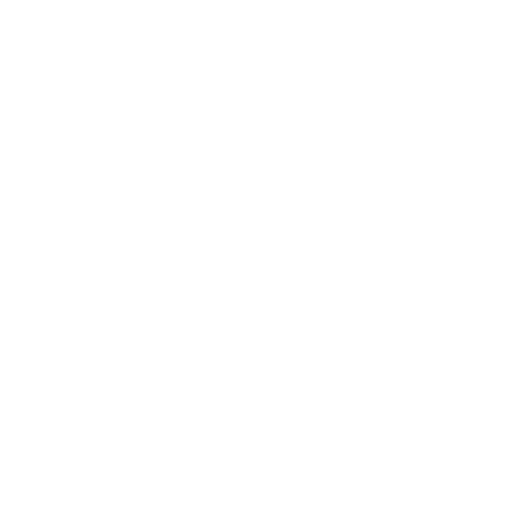
t = 0.00 s
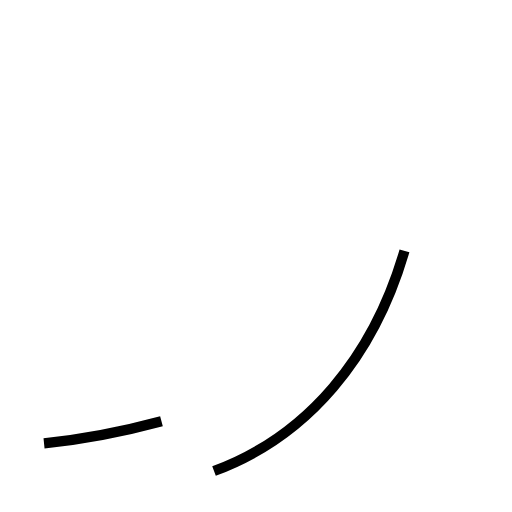
t = 1.24 s
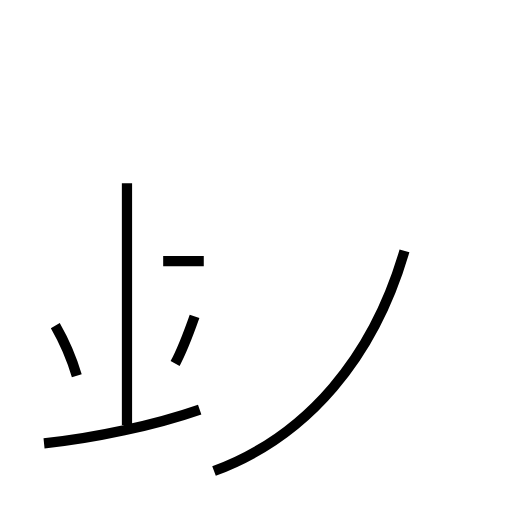
t = 2.49 s
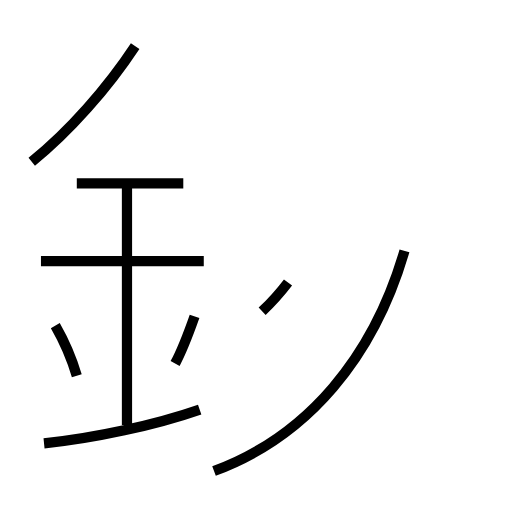
t = 3.73 s
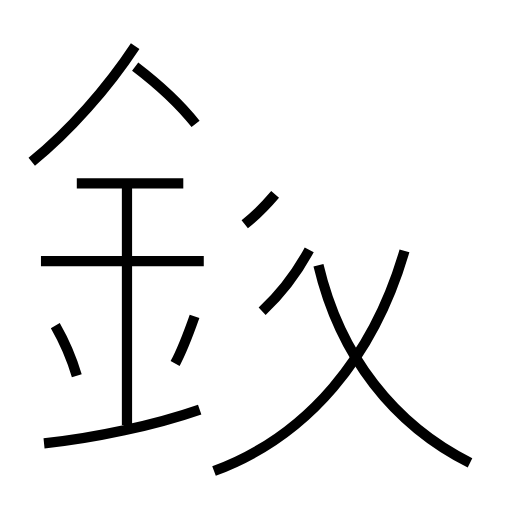
t = 4.97 s
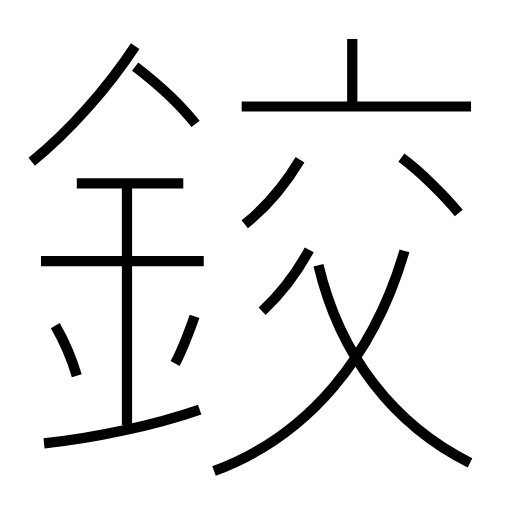
t = 6.20 s

The animated SVG that drew these frames (rendered in a browser with its animation timeline set to each time). Animation: 15 SMIL elements (animate=15); one cycle of 6.20 s.

<?xml version='1.0' encoding='utf-8'?>
<svg viewBox="0.0 -6.0 50.0 50.0" version="1.1" xmlns="http://www.w3.org/2000/svg"><rect x="-1000" y="-1000" width="2000" height="2000" stroke="white" fill="white" /><g style="fill:none;stroke:#000000;stroke-width:1"><path d="M 20.9 2.0 C 30.1 -1.4 36.5 -9.2 39.5 -19.5 " transform="translate(0.0 38.0)" stroke-dasharray="29.526354813306163" stroke-dashoffset="29.526354813306163"><animate attributeName="stroke-dashoffset" from="29.526354813306163" to="0" dur="0.8857906443991849s" begin="0s" fill="freeze" /></path><path d="M 4.3 -0.7 C 9.2 -1.2 15.2 -2.5 19.5 -4.0 " transform="translate(0.0 38.0)" stroke-dasharray="15.584649667074947" stroke-dashoffset="15.584649667074947"><animate attributeName="stroke-dashoffset" from="15.584649667074947" to="0" dur="0.46753949001224837s" begin="0.8857906443991849s" fill="freeze" /></path><path d="M 7.5 -7.3 C 7.0 -9.0 6.2 -10.8 5.4 -12.2 " transform="translate(0.0 38.0)" stroke-dasharray="5.342197049052235" stroke-dashoffset="5.342197049052235"><animate attributeName="stroke-dashoffset" from="5.342197049052235" to="0" dur="0.16026591147156705s" begin="1.3533301344114332s" fill="freeze" /></path><path d="M 12.4 -2.5 L 12.4 -26.1 " transform="translate(0.0 38.0)" stroke-dasharray="23.6" stroke-dashoffset="23.6"><animate attributeName="stroke-dashoffset" from="23.6" to="0" dur="0.708s" begin="1.5135960458830002s" fill="freeze" /></path><path d="M 17.1 -8.5 C 17.8 -9.8 18.4 -11.4 19.0 -13.1 " transform="translate(0.0 38.0)" stroke-dasharray="4.98175439191404" stroke-dashoffset="4.98175439191404"><animate attributeName="stroke-dashoffset" from="4.98175439191404" to="0" dur="0.1494526317574212s" begin="2.2215960458830004s" fill="freeze" /></path><path d="M 19.9 -18.5 L 4.0 -18.5 " transform="translate(0.0 38.0)" stroke-dasharray="15.899999999999999" stroke-dashoffset="15.899999999999999"><animate attributeName="stroke-dashoffset" from="15.899999999999999" to="0" dur="0.4769999999999999s" begin="2.3710486776404216s" fill="freeze" /></path><path d="M 17.9 -26.1 L 7.5 -26.1 " transform="translate(0.0 38.0)" stroke-dasharray="10.399999999999999" stroke-dashoffset="10.399999999999999"><animate attributeName="stroke-dashoffset" from="10.399999999999999" to="0" dur="0.31199999999999994s" begin="2.8480486776404215s" fill="freeze" /></path><path d="M 3.1 -28.2 C 6.8 -31.2 10.5 -35.4 13.2 -39.5 " transform="translate(0.0 38.0)" stroke-dasharray="15.211034573706275" stroke-dashoffset="15.211034573706275"><animate attributeName="stroke-dashoffset" from="15.211034573706275" to="0" dur="0.45633103721118823s" begin="3.1600486776404213s" fill="freeze" /></path><path d="M 25.6 -13.6 C 27.2 -15.1 28.9 -17.2 30.2 -19.6 " transform="translate(0.0 38.0)" stroke-dasharray="7.59149650517939" stroke-dashoffset="7.59149650517939"><animate attributeName="stroke-dashoffset" from="7.59149650517939" to="0" dur="0.22774489515538168s" begin="3.6163797148516097s" fill="freeze" /></path><path d="M 45.9 1.2 C 38.5 -2.5 33.2 -9.2 31.1 -18.1 " transform="translate(0.0 38.0)" stroke-dasharray="25.143691449460405" stroke-dashoffset="25.143691449460405"><animate attributeName="stroke-dashoffset" from="25.143691449460405" to="0" dur="0.7543107434838121s" begin="3.8441246100069915s" fill="freeze" /></path><path d="M 19.1 -31.9 C 17.6 -33.8 15.3 -35.9 13.2 -37.5 " transform="translate(0.0 38.0)" stroke-dasharray="8.153553654244961" stroke-dashoffset="8.153553654244961"><animate attributeName="stroke-dashoffset" from="8.153553654244961" to="0" dur="0.24460660962734881s" begin="4.598435353490803s" fill="freeze" /></path><path d="M 23.9 -22.1 C 25.8 -23.6 27.8 -25.9 29.3 -28.4 " transform="translate(0.0 38.0)" stroke-dasharray="8.339595579873917" stroke-dashoffset="8.339595579873917"><animate attributeName="stroke-dashoffset" from="8.339595579873917" to="0" dur="0.2501878673962175s" begin="4.843041963118152s" fill="freeze" /></path><path d="M 46.0 -33.6 L 23.6 -33.6 " transform="translate(0.0 38.0)" stroke-dasharray="22.4" stroke-dashoffset="22.4"><animate attributeName="stroke-dashoffset" from="22.4" to="0" dur="0.6719999999999999s" begin="5.093229830514369s" fill="freeze" /></path><path d="M 44.8 -23.2 C 43.5 -24.8 41.1 -27.2 39.2 -28.6 " transform="translate(0.0 38.0)" stroke-dasharray="7.795686009043227" stroke-dashoffset="7.795686009043227"><animate attributeName="stroke-dashoffset" from="7.795686009043227" to="0" dur="0.2338705802712968s" begin="5.765229830514369s" fill="freeze" /></path><path d="M 34.4 -33.5 L 34.4 -40.2" transform="translate(0.0 38.0)" stroke-dasharray="6.700000000000003" stroke-dashoffset="6.700000000000003"><animate attributeName="stroke-dashoffset" from="6.700000000000003" to="0" dur="0.20100000000000007s" begin="5.999100410785665s" fill="freeze" /></path></g></svg>
